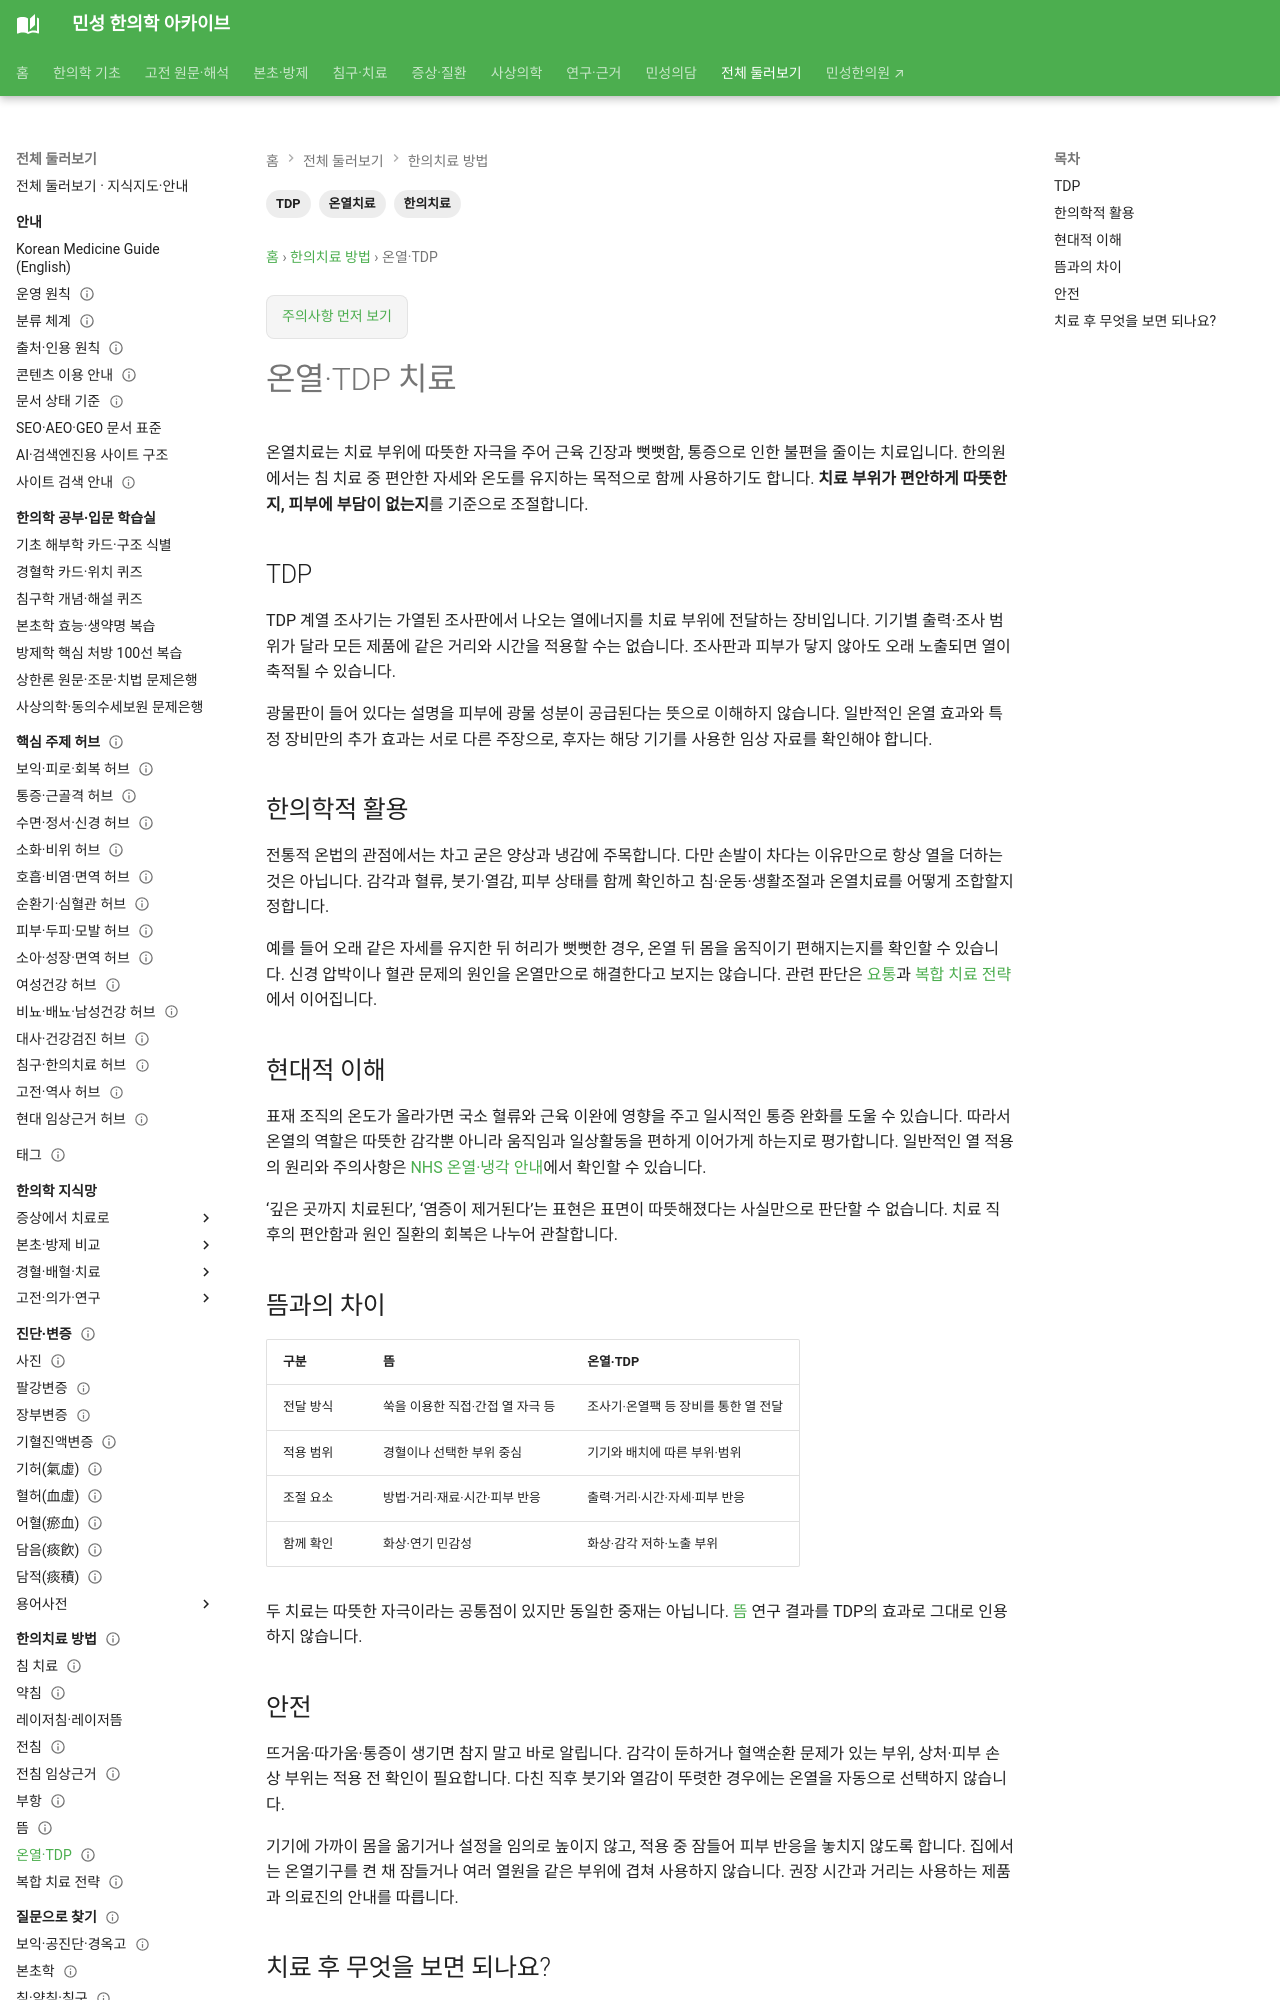

repository: joowon1111/minseong-korean-medicine-wiki · page: treatments/thermal-tdp/index.html · generator: mkdocs

---
title: 온열·TDP 치료
description: 한의 임상에서 사용하는 온열치료와 TDP의 보조적 역할을 정리합니다.
tags: [온열치료, TDP, 한의치료]
status: 검토완료
last_reviewed: 2026-08-19
---
# 온열·TDP 치료

온열치료는 통증 부위나 경혈 주변에 따뜻한 자극을 가하여 **근육의 이완과 편안한 순환, 냉감 완화**를 돕는 보조 치료다.

## TDP
TDP 계열 조사기는 가열된 광물판에서 방출되는 적외선 영역의 열에너지를 치료 부위에 전달하는 장비로, 한의 임상에서 침 치료와 함께 사용하는 경우가 많다.

## 한의학적 활용
전통적으로 한증·냉감·근육 긴장이 동반된 상태에서 온법(溫法)의 방향으로 활용할 수 있다.

## 현대적 이해
표재 조직의 온도를 높이는 열 자극은 근육 이완과 국소 혈류, 통증 조절을 보조할 수 있다. 임상에서는 침이나 전침을 시행하는 동안 치료 부위를 편안하게 유지하는 보조 수단으로도 활용된다.
